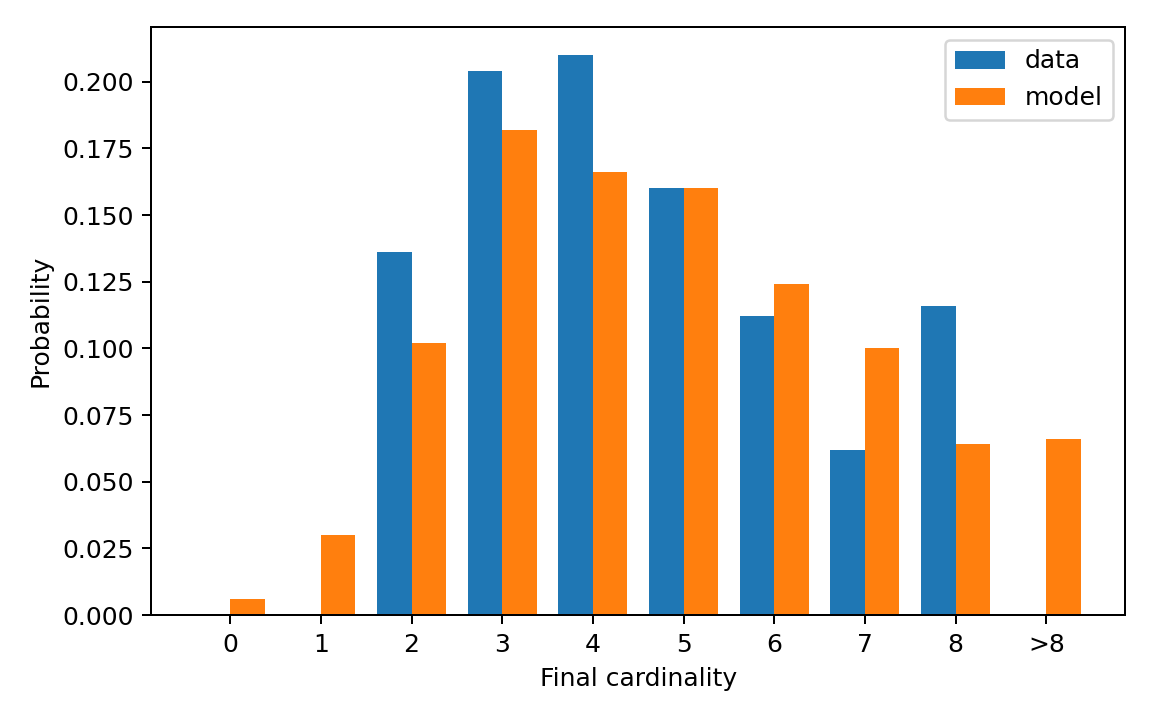

Data behind this chart, as committed beside it:
cardinality, cardinality_label, reference_probability, generated_probability
0, 0, 0.0, 0.006
1, 1, 0.0, 0.03
2, 2, 0.136, 0.102
3, 3, 0.204, 0.182
4, 4, 0.21, 0.166
5, 5, 0.16, 0.16
6, 6, 0.112, 0.124
7, 7, 0.062, 0.1
8, 8, 0.116, 0.064
9, >8, 0.0, 0.066
